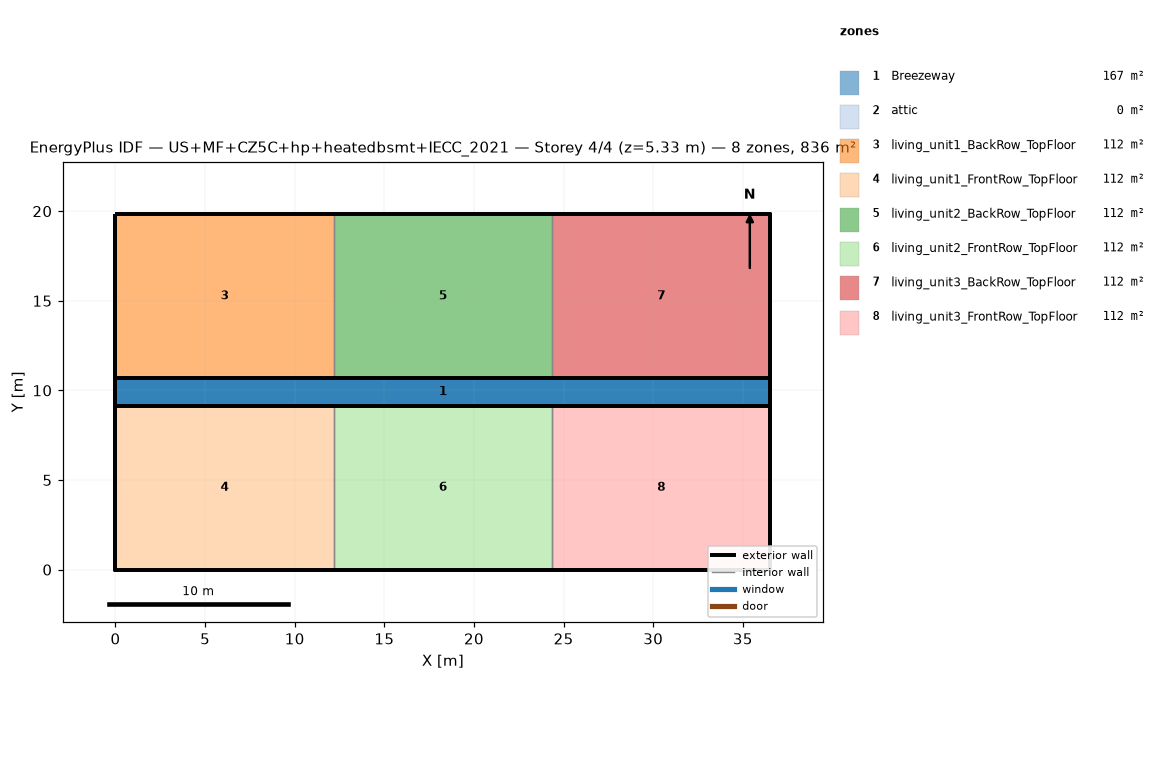
=== STOREY PLAN SPEC (per zone: floor XY polygon, exterior-wall plan segments, windows/doors) ===
zone 1: Breezeway  (167.0 m²)
  floor: (36.54, 9.16) (0.00, 9.16) (0.00, 10.68) (36.54, 10.68)
  floor: (36.54, 9.16) (0.00, 9.16) (0.00, 10.68) (36.54, 10.68)
  floor: (36.54, 9.16) (0.00, 9.16) (0.00, 10.68) (36.54, 10.68)
zone 2: attic  (0.0 m²)
  exterior wall: (36.54, 0.00) – (36.54, 19.84) – (36.54, 9.92)  [29.8 m]
  exterior wall: (0.00, 19.84) – (0.00, 0.00) – (0.00, 9.92)  [29.8 m]
zone 3: living_unit1_BackRow_TopFloor  (111.5 m²)
  floor: (12.18, 10.68) (0.00, 10.68) (0.00, 19.84) (12.18, 19.84)
  exterior wall: (12.18, 19.84) – (0.00, 19.84)  [12.2 m]
  exterior wall: (0.00, 19.84) – (0.00, 10.68)  [9.2 m]
  exterior wall: (0.00, 10.68) – (12.18, 10.68)  [12.2 m]
  interior walls: 1
zone 4: living_unit1_FrontRow_TopFloor  (111.5 m²)
  floor: (12.18, 0.00) (0.00, 0.00) (0.00, 9.16) (12.18, 9.16)
  exterior wall: (0.00, 0.00) – (12.18, 0.00)  [12.2 m]
  exterior wall: (0.00, 9.16) – (0.00, 0.00)  [9.2 m]
  exterior wall: (12.18, 9.16) – (0.00, 9.16)  [12.2 m]
  interior walls: 1
zone 5: living_unit2_BackRow_TopFloor  (111.5 m²)
  floor: (24.36, 10.68) (12.18, 10.68) (12.18, 19.84) (24.36, 19.84)
  exterior wall: (12.18, 10.68) – (24.36, 10.68)  [12.2 m]
  exterior wall: (24.36, 19.84) – (12.18, 19.84)  [12.2 m]
  interior walls: 2
zone 6: living_unit2_FrontRow_TopFloor  (111.5 m²)
  floor: (24.36, 0.00) (12.18, 0.00) (12.18, 9.16) (24.36, 9.16)
  exterior wall: (12.18, 0.00) – (24.36, 0.00)  [12.2 m]
  exterior wall: (24.36, 9.16) – (12.18, 9.16)  [12.2 m]
  interior walls: 2
zone 7: living_unit3_BackRow_TopFloor  (111.5 m²)
  floor: (36.54, 10.68) (24.36, 10.68) (24.36, 19.84) (36.54, 19.84)
  exterior wall: (36.54, 10.68) – (36.54, 19.84)  [9.2 m]
  exterior wall: (36.54, 19.84) – (24.36, 19.84)  [12.2 m]
  exterior wall: (24.36, 10.68) – (36.54, 10.68)  [12.2 m]
  interior walls: 1
zone 8: living_unit3_FrontRow_TopFloor  (111.5 m²)
  floor: (36.54, 0.00) (24.36, 0.00) (24.36, 9.16) (36.54, 9.16)
  exterior wall: (24.36, 0.00) – (36.54, 0.00)  [12.2 m]
  exterior wall: (36.54, 0.00) – (36.54, 9.16)  [9.2 m]
  exterior wall: (36.54, 9.16) – (24.36, 9.16)  [12.2 m]
  interior walls: 1

=== DERIVED (storey summary) ===
Building: US+MF+CZ5C+hp+heatedbsmt+IECC_2021
Storey: 4 of 4  (floor level z = 5.33 m)
Storey gross floor area: 836.2 m²
Zones on this storey: 8
  - Breezeway: floor 167.0 m²
  - attic: floor 0.0 m²; exterior wall 59.5 m (81.9 m²); WWR 0.0%
  - living_unit1_BackRow_TopFloor: floor 111.5 m²; exterior wall 33.5 m (86.9 m²); WWR 0.0%
  - living_unit1_FrontRow_TopFloor: floor 111.5 m²; exterior wall 33.5 m (86.9 m²); WWR 0.0%
  - living_unit2_BackRow_TopFloor: floor 111.5 m²; exterior wall 24.4 m (63.1 m²); WWR 0.0%
  - living_unit2_FrontRow_TopFloor: floor 111.5 m²; exterior wall 24.4 m (63.1 m²); WWR 0.0%
  - living_unit3_BackRow_TopFloor: floor 111.5 m²; exterior wall 33.5 m (86.9 m²); WWR 0.0%
  - living_unit3_FrontRow_TopFloor: floor 111.5 m²; exterior wall 33.5 m (86.9 m²); WWR 0.0%
Zone adjacency (shared interzone walls):
  - living_unit1_BackRow_TopFloor ↔ living_unit2_BackRow_TopFloor
  - living_unit1_FrontRow_TopFloor ↔ living_unit2_FrontRow_TopFloor
  - living_unit2_BackRow_TopFloor ↔ living_unit3_BackRow_TopFloor
  - living_unit2_FrontRow_TopFloor ↔ living_unit3_FrontRow_TopFloor